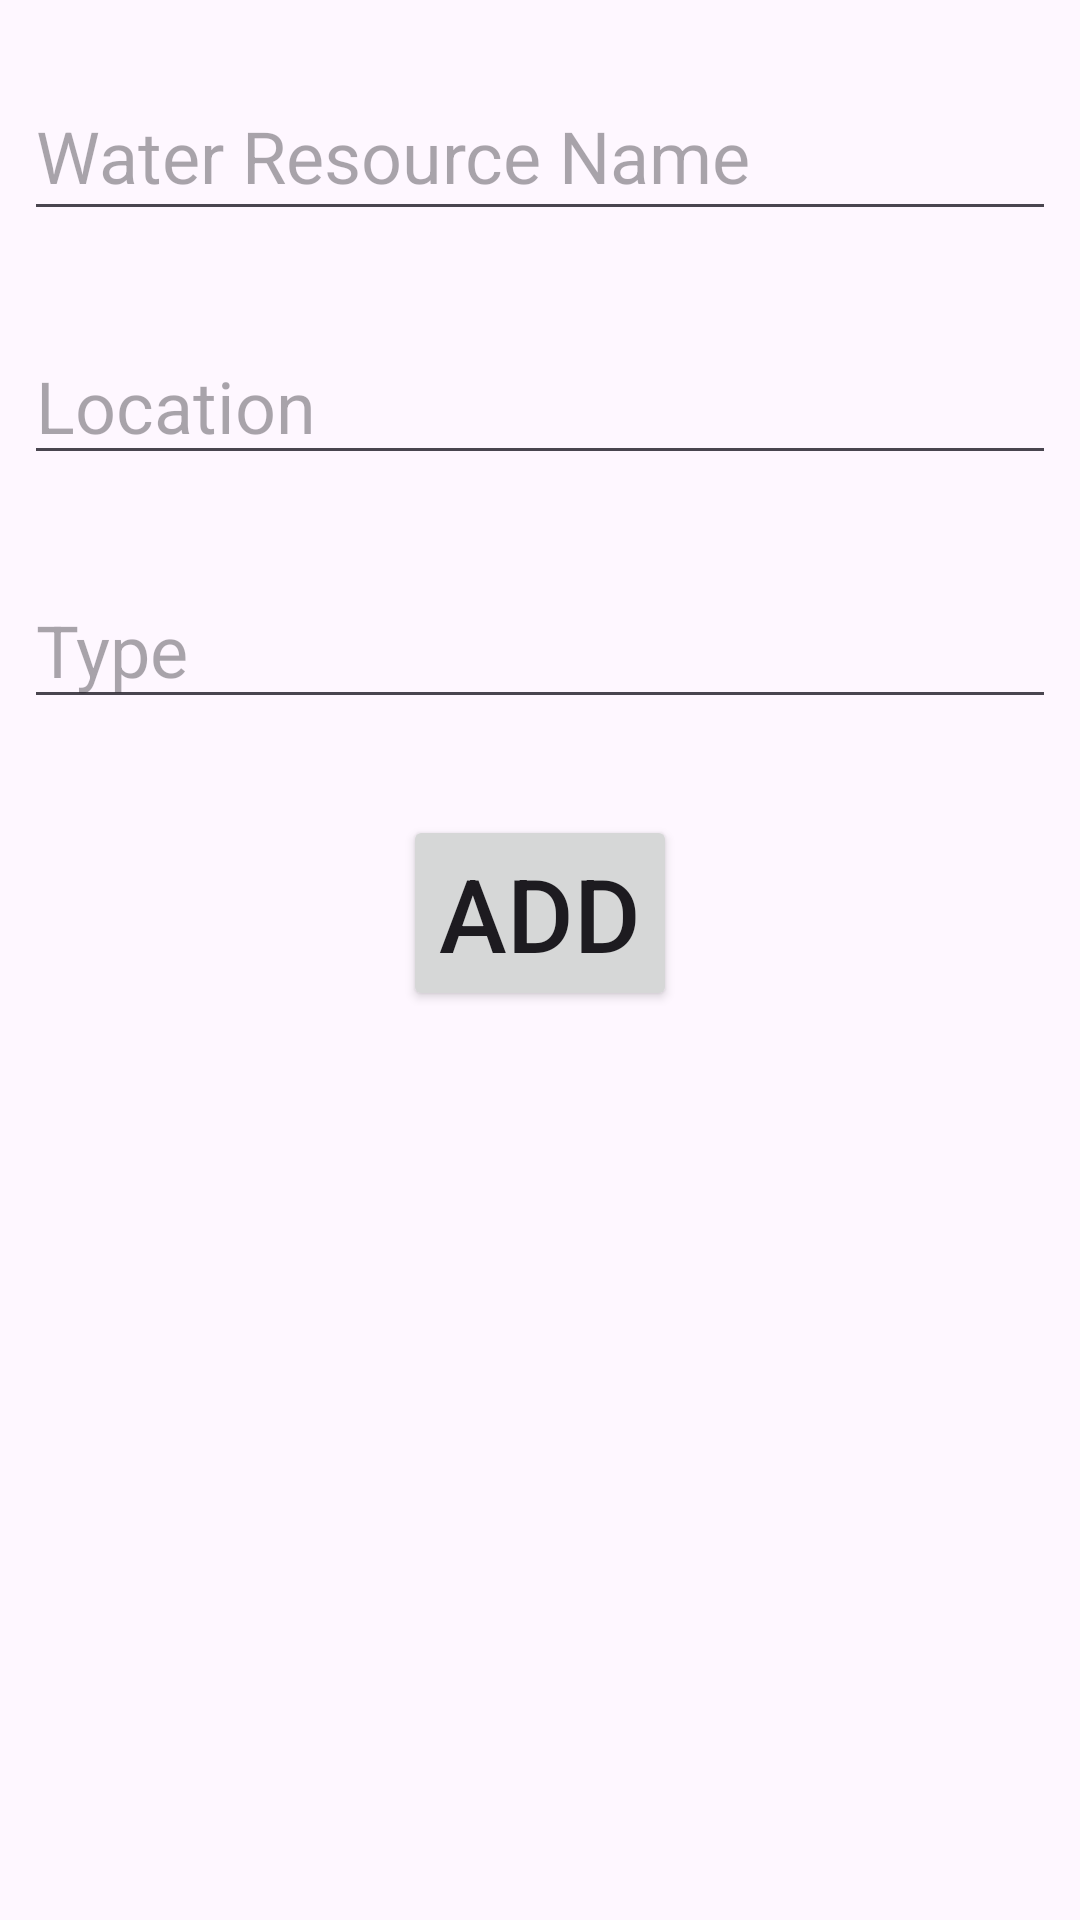

Reconstruct the res/layout file that produces this screen, plus the resources it refers to.
<!-- AndroidManifest.xml: application theme Theme.DynamicTableAndLoginScreen -->
<!-- res/layout/activity_main.xml -->
<?xml version="1.0" encoding="utf-8"?>
<androidx.constraintlayout.widget.ConstraintLayout xmlns:android="http://schemas.android.com/apk/res/android"
    xmlns:app="http://schemas.android.com/apk/res-auto"
    android:layout_width="match_parent"
    android:layout_height="match_parent"
    android:orientation="vertical">
    <EditText
        android:id="@+id/water_resource_name"
        android:layout_width="0dp"
        android:layout_height="53dp"
        android:layout_marginStart="8dp"
        android:layout_marginTop="24dp"
        android:layout_marginEnd="8dp"
        android:hint="@string/waterResource"
        android:lineSpacingExtra="8sp"
        android:textSize="24sp"
        app:layout_constraintEnd_toEndOf="parent"
        app:layout_constraintStart_toStartOf="parent"
        app:layout_constraintTop_toTopOf="parent" />

    <EditText
        android:id="@+id/water_resource_location"
        android:layout_width="0dp"
        android:layout_height="wrap_content"
        android:layout_marginStart="8dp"
        android:layout_marginTop="32dp"
        android:layout_marginEnd="8dp"
        android:hint="@string/waterResourceLocation"
        android:lineSpacingExtra="8sp"
        android:textSize="24sp"
        app:layout_constraintEnd_toEndOf="parent"
        app:layout_constraintStart_toStartOf="parent"
        app:layout_constraintTop_toBottomOf="@+id/water_resource_name" />

    <EditText
        android:id="@+id/water_resource_type"
        android:layout_width="match_parent"
        android:layout_height="wrap_content"
        android:layout_marginStart="8dp"
        android:layout_marginTop="32dp"
        android:layout_marginEnd="8dp"
        android:hint="@string/waterResourceType"
        android:lineSpacingExtra="8sp"
        android:textSize="24sp"
        app:layout_constraintEnd_toEndOf="parent"
        app:layout_constraintStart_toStartOf="parent"
        app:layout_constraintTop_toBottomOf="@+id/water_resource_location" />

    <Button
        android:id="@+id/btnAdd"
        android:layout_width="wrap_content"
        android:layout_height="0dp"
        android:layout_marginStart="8dp"
        android:layout_marginTop="32dp"
        android:layout_marginEnd="8dp"
        android:text="@string/add"
        android:textSize="34sp"
        app:layout_constraintEnd_toEndOf="parent"
        app:layout_constraintStart_toStartOf="parent"
        app:layout_constraintTop_toBottomOf="@+id/water_resource_type" />

    <ScrollView
        android:id="@+id/scrollView2"
        android:layout_width="0dp"
        android:layout_height="280dp"
        android:layout_marginStart="8dp"
        android:layout_marginTop="32dp"
        android:layout_marginEnd="8dp"
        android:layout_marginBottom="8dp"
        android:contentDescription="@string/scroll_view_description"
        app:layout_constraintBottom_toBottomOf="parent"
        app:layout_constraintEnd_toEndOf="parent"
        app:layout_constraintStart_toStartOf="parent"
        app:layout_constraintTop_toBottomOf="@+id/btnAdd">

        <LinearLayout
            android:layout_width="match_parent"
            android:layout_height="wrap_content"
            android:orientation="vertical">

            <TableLayout
                android:id="@+id/tableLayout"
                android:layout_width="match_parent"
                android:layout_height="wrap_content"
                android:background="@drawable/table_border"
                android:showDividers="middle|beginning|end"
                android:divider="@drawable/table_border"
                android:stretchColumns="*">
            </TableLayout>
        </LinearLayout>

    </ScrollView>
</androidx.constraintlayout.widget.ConstraintLayout>
<!-- resources referenced by this layout -->
<resources>
  <!-- drawable table_border (drawable) -->
  <?xml version="1.0" encoding="utf-8"?>
  <shape xmlns:android="http://schemas.android.com/apk/res/android">
      <solid android:color="@android:color/transparent" />
      <stroke
          android:width="1dp"
          android:color="#FF000000" />
  </shape>
  <string name="add">Add</string>
  <string name="scroll_view_description">A scrollable view containing water resource details</string>
  <string name="waterResource">Water Resource Name</string>
  <string name="waterResourceLocation">Location</string>
  <string name="waterResourceType">Type</string>
  <style name="Theme.DynamicTableAndLoginScreen" parent="Base.Theme.DynamicTableAndLoginScreen" />
  <style name="Base.Theme.DynamicTableAndLoginScreen" parent="Theme.Material3.DayNight.NoActionBar">
          
          
      </style>
</resources>
